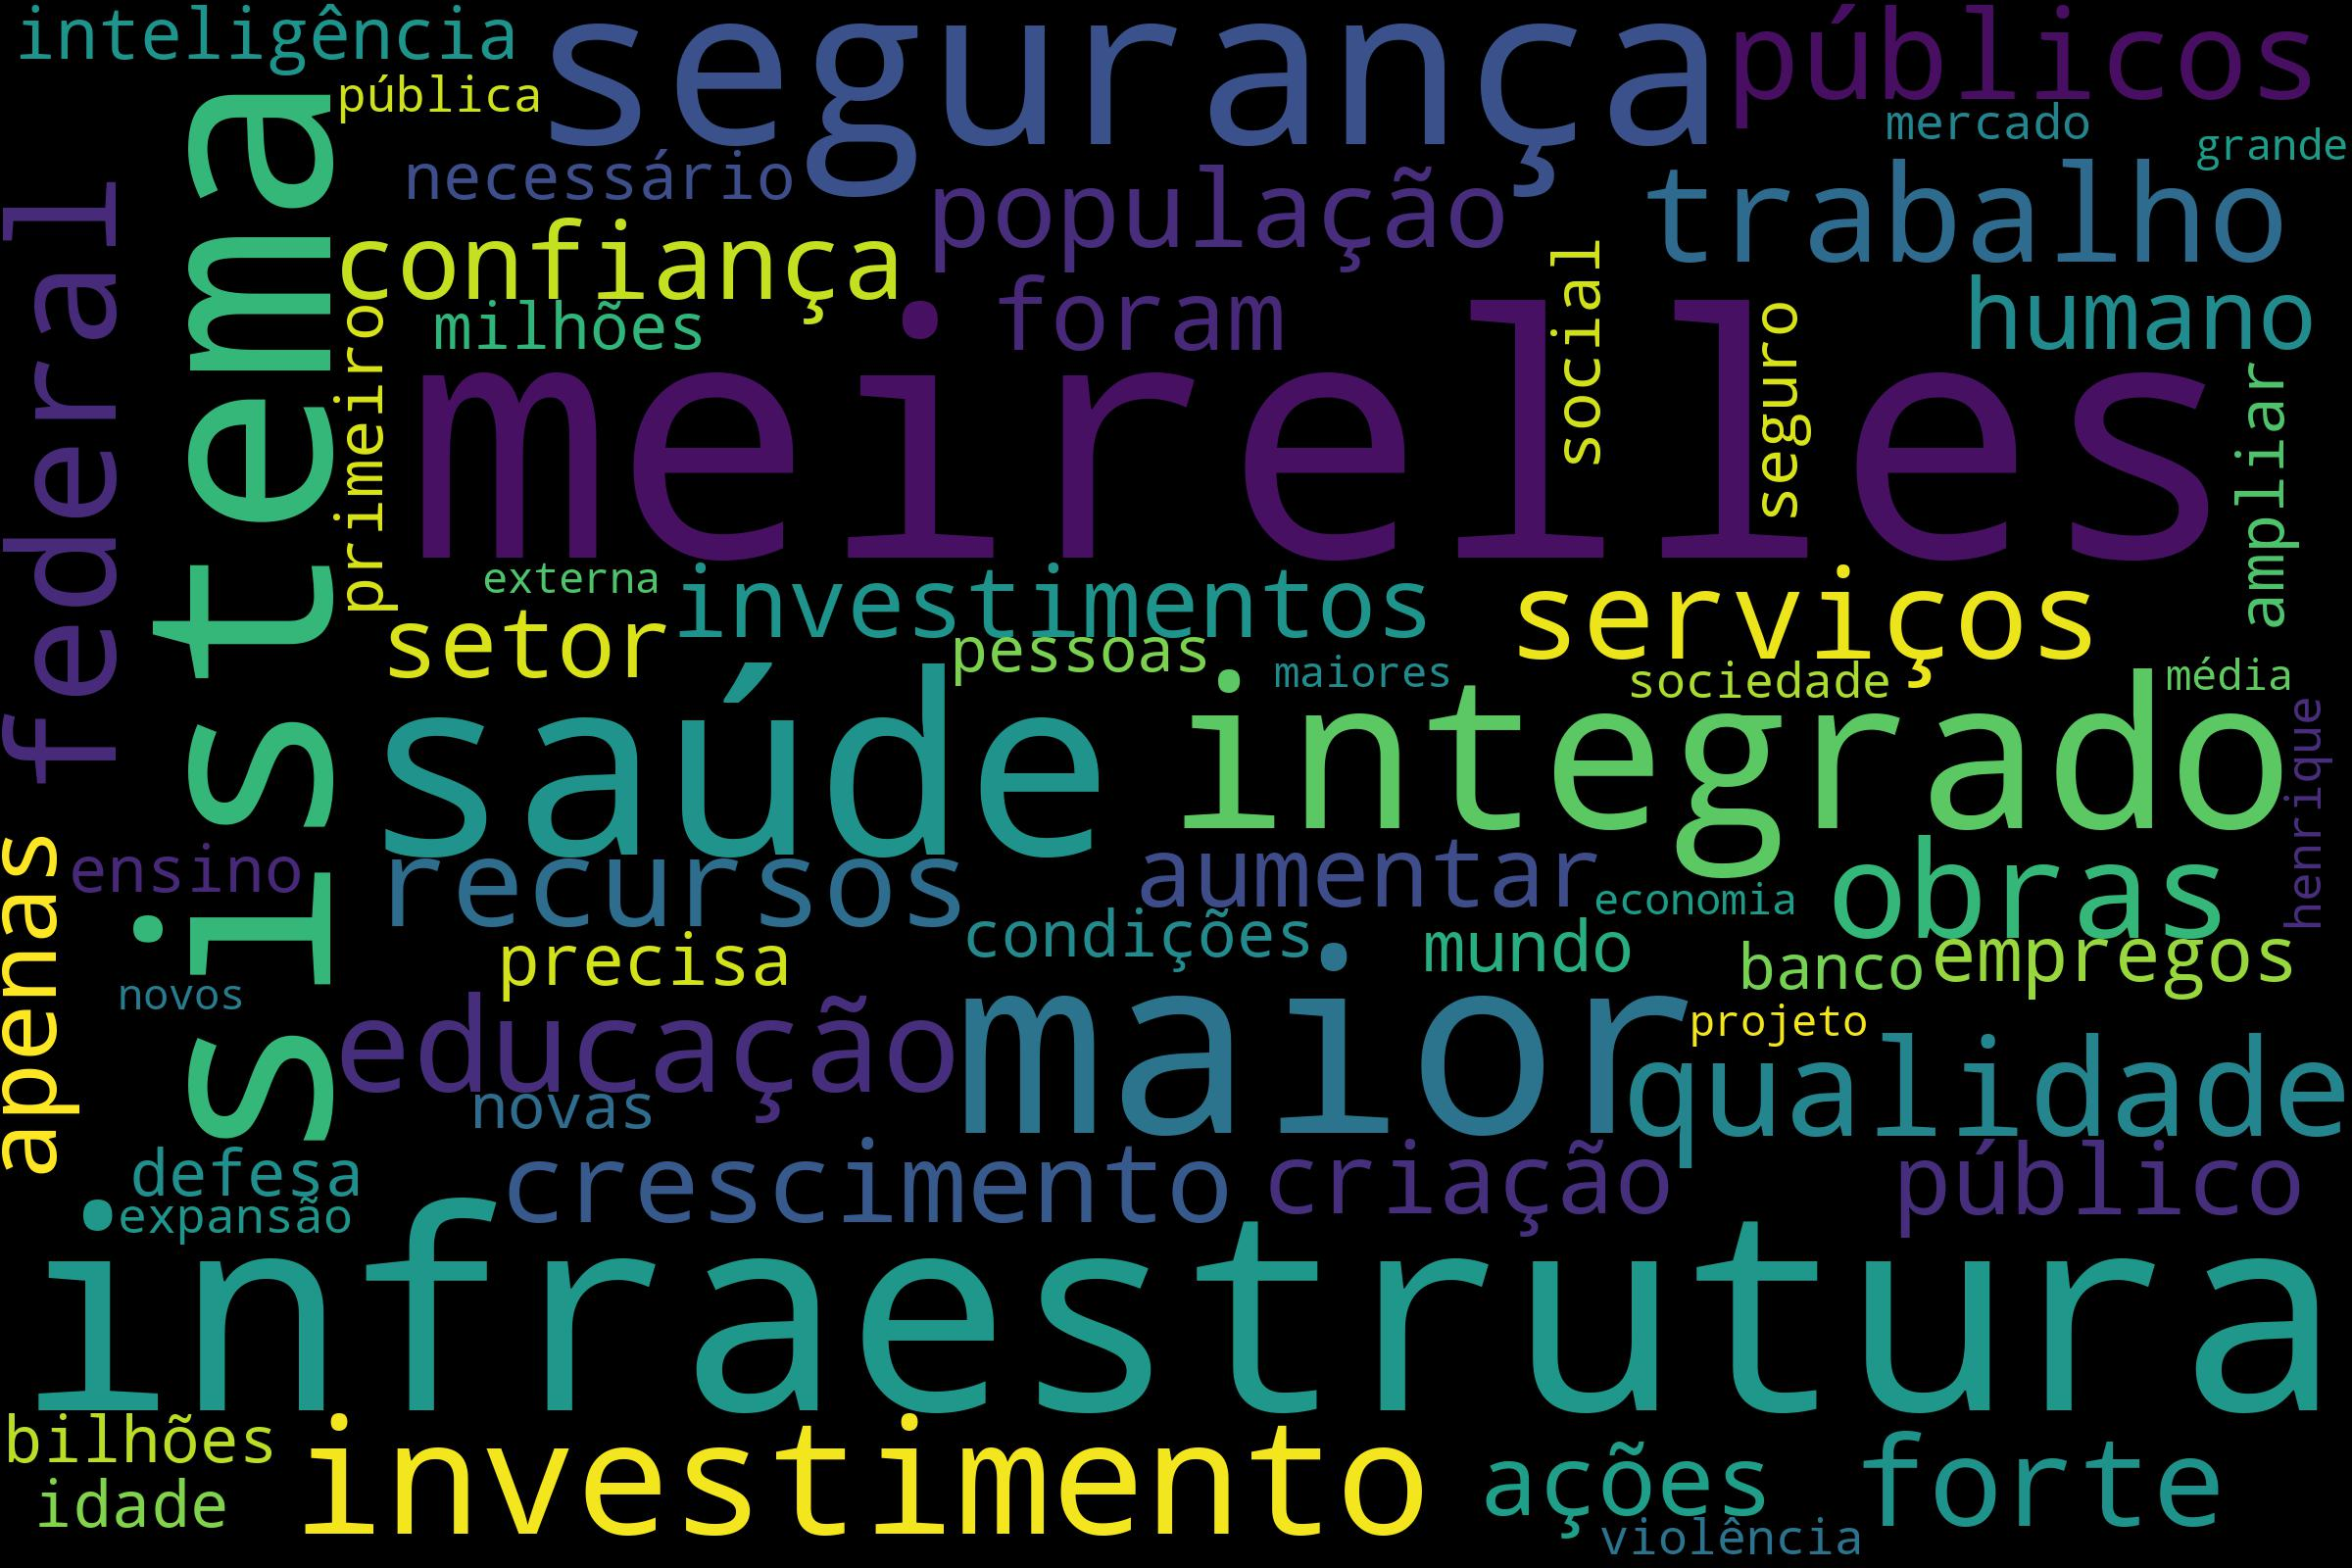

Values plotted in this chart, from the file beside it:
meirelles, 21
infraestrutura, 16
sistema, 14
maior, 13
saúde, 13
segurança, 10
integrado, 9
investimento, 9
federal, 8
qualidade, 8
trabalho, 8
obras, 8
educação, 8
forte, 7
públicos, 7
serviços, 7
recursos, 7
crescimento, 7
população, 7
confiança, 7
público, 6
humano, 6
ações, 6
apenas, 6
investimentos, 6
criação, 6
aumentar, 6
setor, 6
foram, 6
empregos, 6
mundo, 5
inteligência, 5
precisa, 5
condições, 5
necessário, 5
milhões, 5
primeiro, 5
idade, 5
defesa, 5
social, 5
bilhões, 5
ensino, 5
ampliar, 5
pessoas, 5
banco, 5
novas, 5
seguro, 5
expansão, 5
pública, 5
henrique, 5
mercado, 5
sociedade, 5
violência, 5
média, 4
economia, 4
projeto, 4
maiores, 4
grande, 4
novos, 4
externa, 4
